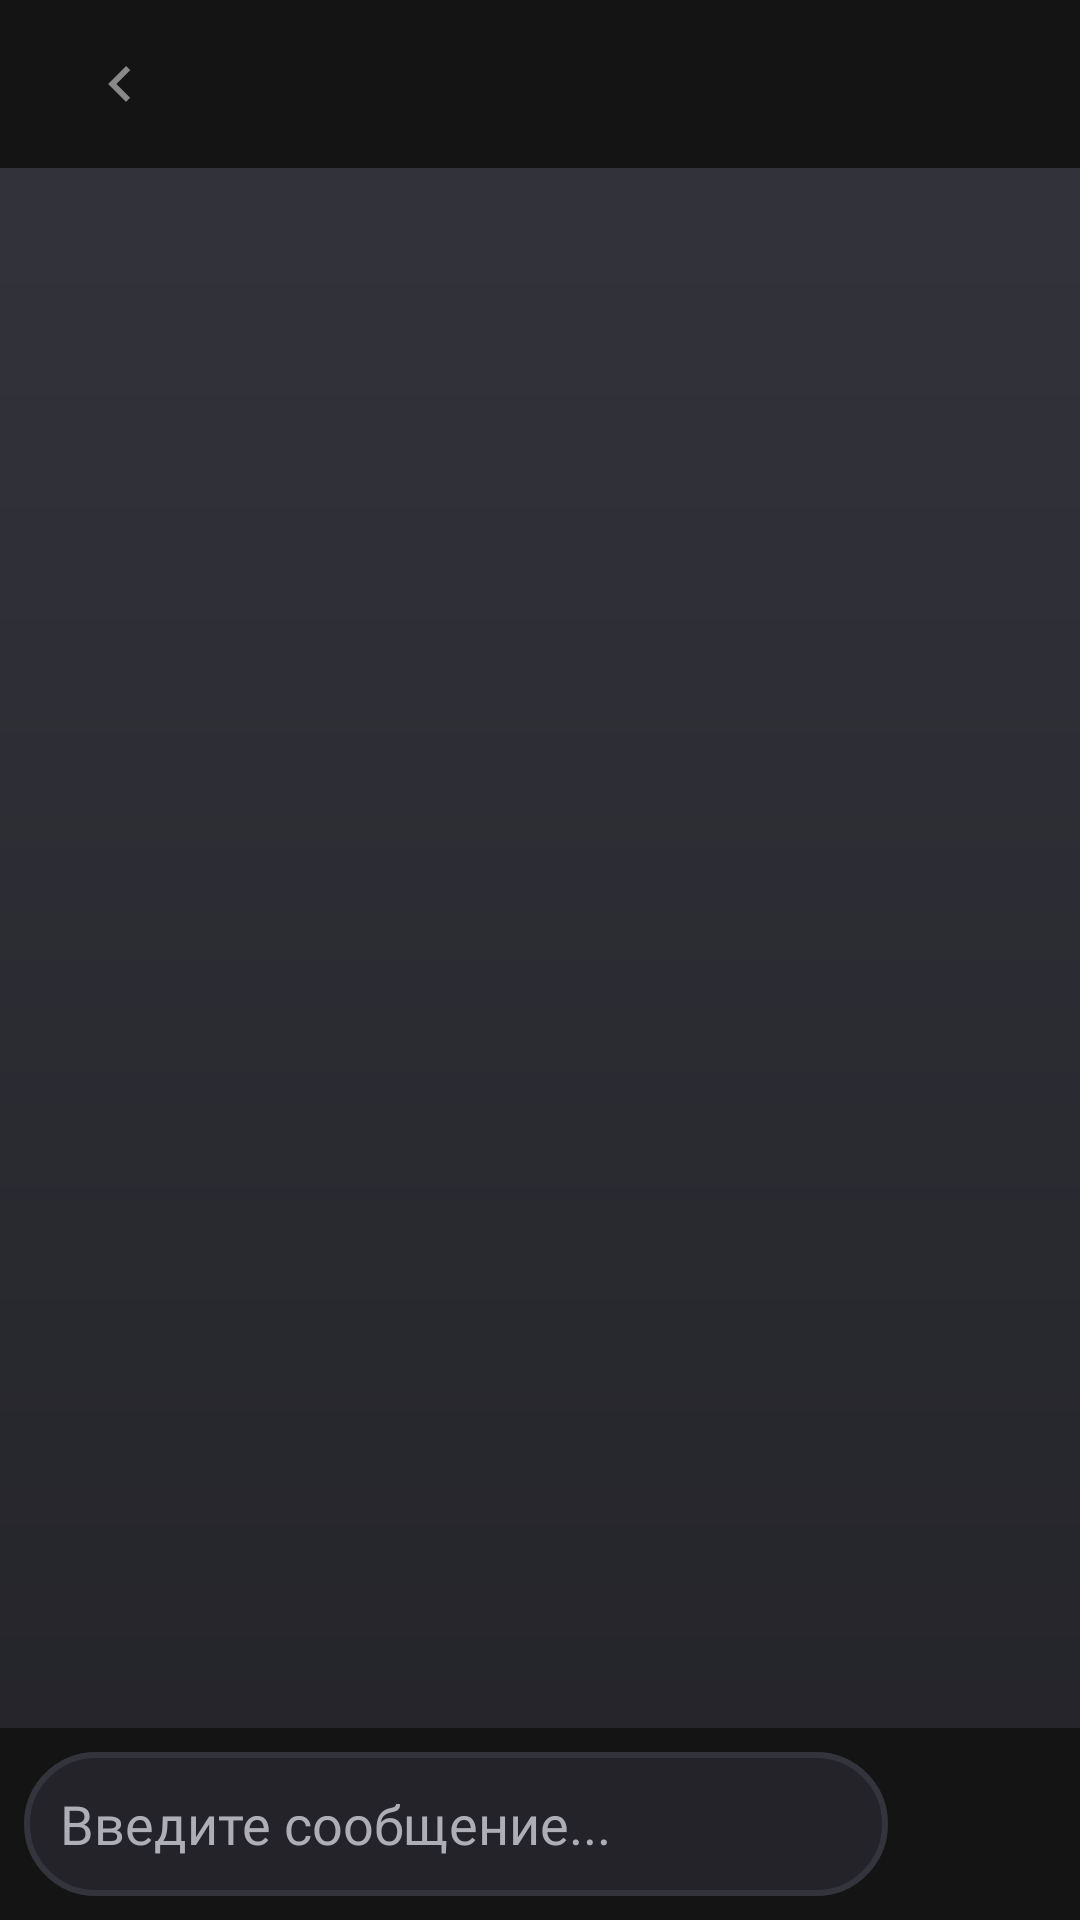

Here is an Android app screen rendered from its layout file. Give the layout XML and the strings, colors and styles it references.
<!-- AndroidManifest.xml: application theme MeetYourMatch -->
<!-- res/layout/activity_group_chat_messages.xml -->
<?xml version="1.0" encoding="utf-8"?>
<RelativeLayout xmlns:android="http://schemas.android.com/apk/res/android"
    xmlns:app="http://schemas.android.com/apk/res-auto"
    xmlns:tools="http://schemas.android.com/tools"
    android:layout_width="match_parent"
    android:layout_height="match_parent"
    android:background="@drawable/gradient_background"
    tools:context=".activity.GroupChatMessagesActivity">

    <androidx.appcompat.widget.Toolbar
        android:id="@+id/toolbar_group_chat"
        android:layout_width="match_parent"
        android:layout_height="?attr/actionBarSize"
        android:background="@color/bars"
        app:contentInsetStartWithNavigation="0dp"
        app:popupTheme="@style/ThemeOverlay.AppCompat.Light">

        <LinearLayout
            android:id="@+id/group_profile_clickable_area"
            android:layout_width="match_parent"
            android:layout_height="match_parent"
            android:background="?attr/selectableItemBackground"
            android:gravity="start|center_vertical"
            android:orientation="horizontal">

            <ImageButton
                android:id="@+id/group_chat_back_button"
                android:layout_width="48dp"
                android:layout_height="48dp"
                android:background="?attr/selectableItemBackgroundBorderless"
                android:contentDescription="@string/back_button_desc"
                android:src="@drawable/ic_baseline_keyboard_arrow_left_24"
                app:tint="@color/icons" />

            <ImageView
                android:id="@+id/group_chat_avatar"
                android:layout_width="40dp"
                android:layout_height="40dp"
                android:layout_marginStart="0dp"
                tools:src="@drawable/baseline_insert_photo_24" />

            <TextView
                android:id="@+id/group_chat_name_text"
                android:layout_width="wrap_content"
                android:layout_height="wrap_content"
                android:layout_marginStart="12dp"
                android:ellipsize="end"
                android:fontFamily="@font/open_sans"
                android:maxLines="1"
                android:textColor="@color/textColorPrimaryModern"
                android:textSize="18sp"
                android:textStyle="bold"
                tools:text="Название Группы" />
        </LinearLayout>

    </androidx.appcompat.widget.Toolbar>

    <ProgressBar
        android:id="@+id/group_chat_progressBar"
        style="?android:attr/progressBarStyle"
        android:layout_width="wrap_content"
        android:layout_height="wrap_content"
        android:layout_centerInParent="true"
        android:visibility="gone" />

    <TextView
        android:id="@+id/group_chat_status_text_view"
        android:layout_width="wrap_content"
        android:layout_height="wrap_content"
        android:layout_centerInParent="true"
        android:textColor="@color/textColorSecondaryModern"
        android:textSize="16sp"
        android:visibility="gone"
        tools:text="Загрузка истории..." />

    <androidx.recyclerview.widget.RecyclerView
        android:id="@+id/group_messages_recycler_view"
        android:layout_width="match_parent"
        android:layout_height="match_parent"
        android:layout_above="@id/group_input_layout"
        android:layout_below="@id/toolbar_group_chat"
        android:clipToPadding="false"
        android:paddingStart="8dp"
        android:paddingEnd="8dp"
        android:paddingBottom="8dp"
        app:layoutManager="androidx.recyclerview.widget.LinearLayoutManager" />

    <LinearLayout
        android:id="@+id/group_input_layout"
        android:layout_width="match_parent"
        android:layout_height="wrap_content"
        android:layout_alignParentBottom="true"
        android:background="@color/bars"
        android:orientation="horizontal"
        android:gravity="center_vertical"
        android:padding="8dp">

        <EditText
            android:id="@+id/group_message_edit_text"
            android:layout_width="0dp"
            android:layout_height="wrap_content"
            android:layout_weight="1"
            android:background="@drawable/round_border_background"
            android:fontFamily="@font/open_sans"
            android:hint="@string/type_a_message"
            android:inputType="textMultiLine|textCapSentences"
            android:maxLines="5"
            android:minHeight="48dp"
            android:paddingStart="12dp"
            android:paddingTop="10dp"
            android:paddingEnd="12dp"
            android:paddingBottom="10dp"
            android:textColor="@color/message"
            android:textColorHint="@color/textColorSecondaryModern" />

        <ImageButton
            android:id="@+id/group_send_button"
            android:layout_width="40dp"
            android:layout_height="40dp"
            android:layout_marginStart="16dp"
            android:background="@drawable/baseline_send_24"
            android:backgroundTint="@color/actionIconColor"
            android:contentDescription="@string/send_button_desc"
            android:padding="12dp"
            android:scaleType="centerInside" />
    </LinearLayout>

</RelativeLayout>
<!-- resources referenced by this layout -->
<resources>
  <color name="actionIconColor">#FFBA19</color>
  <color name="bars">#141414</color>
  <color name="icons">#898989</color>
  <color name="message">#AFB0BA</color>
  <color name="textColorPrimaryModern">#FFFFFF</color>
  <color name="textColorSecondaryModern">#AEAEB6</color>
  <!-- drawable gradient_background (drawable) -->
  <?xml version="1.0" encoding="utf-8"?>
  <shape android:shape="rectangle" xmlns:android="http://schemas.android.com/apk/res/android">
      <gradient
          android:startColor="@color/startColor"
          android:endColor="@color/endColor"
          android:angle="-90"
          android:type="linear"
          />
  </shape>
  <!-- drawable ic_baseline_keyboard_arrow_left_24 (drawable) -->
  <vector xmlns:android="http://schemas.android.com/apk/res/android" android:autoMirrored="true" android:height="24dp" android:tint="#898989" android:viewportHeight="24" android:viewportWidth="24" android:width="24dp">
        
      <path android:fillColor="@android:color/white" android:pathData="M15.41,16.59L10.83,12l4.58,-4.59L14,6l-6,6 6,6 1.41,-1.41z"/>
      
  </vector>
  <!-- drawable round_border_background (drawable) -->
  <?xml version="1.0" encoding="utf-8"?>
  <shape android:shape="rectangle" xmlns:android="http://schemas.android.com/apk/res/android">
      <stroke android:color="@color/startColor"
          android:width="2dp"/>
      <corners android:radius="50dp"/>
      <solid android:color="@color/endColor"/>
  </shape>
  <string name="back_button_desc">Назад</string>
  <string name="send_button_desc">Отправить</string>
  <string name="type_a_message">Введите сообщение...</string>
  <style name="MeetYourMatch" parent="Theme.AppCompat.Light.NoActionBar">
          <item name="colorPrimary">@color/bars</item>
          <item name="colorPrimaryDark">@color/bars</item>
          <item name="android:windowLightNavigationBar">true</item>
          <item name="android:navigationBarColor">@color/bars</item>
      </style>
  <color name="startColor">#34343D</color>
  <color name="endColor">#232329</color>
</resources>
